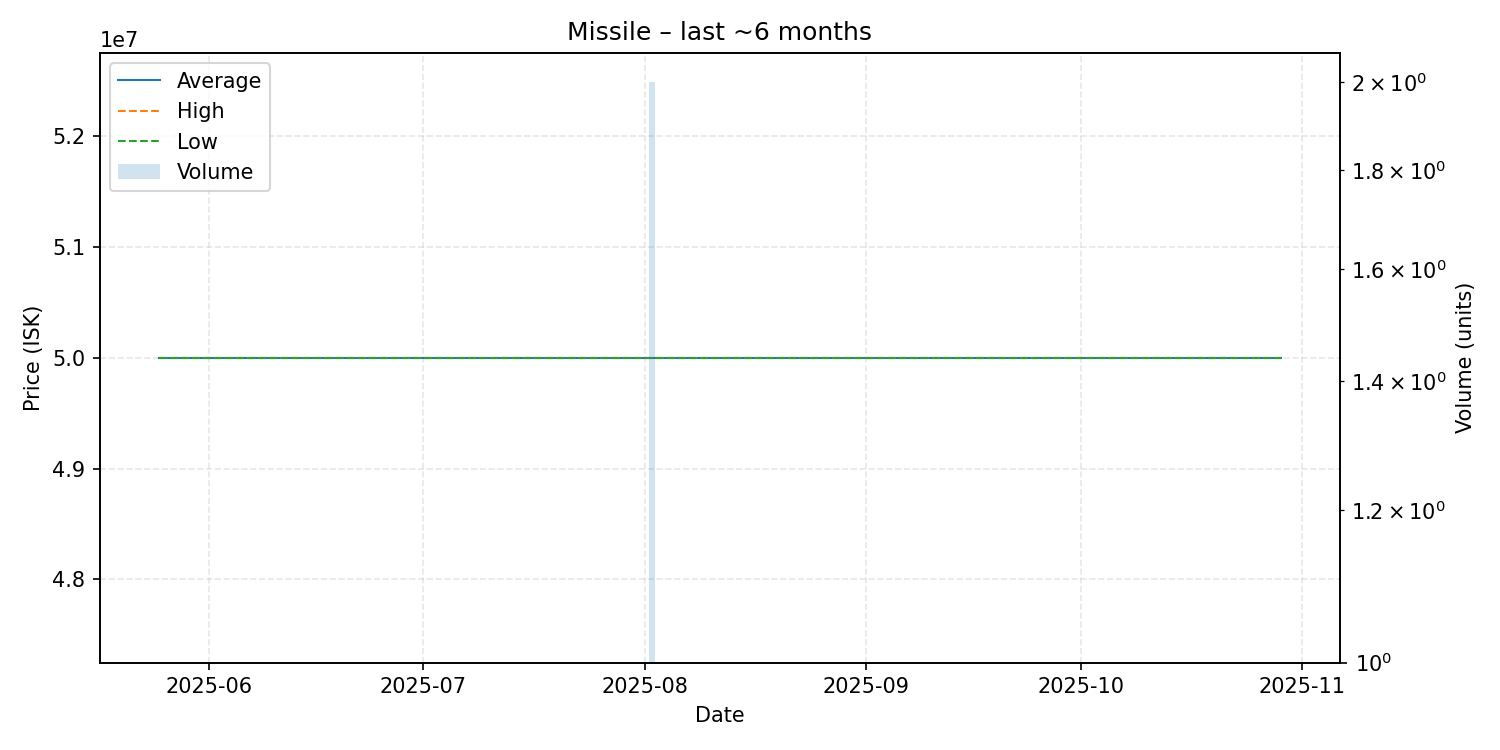

The file beside this chart, header and first rows:
date, average, highest, lowest, order_count, volume
2025-05-25, 50000000, 50000000, 50000000, 1, 1
2025-06-02, 50000000, 50000000, 50000000, 1, 1
2025-06-07, 50000000, 50000000, 50000000, 1, 1
2025-06-09, 50000000, 50000000, 50000000, 1, 1
2025-07-03, 50000000, 50000000, 50000000, 1, 1
2025-07-07, 50000000, 50000000, 50000000, 1, 1
2025-07-13, 50000000, 50000000, 50000000, 1, 1
2025-07-28, 50000000, 50000000, 50000000, 1, 1
2025-07-31, 50000000, 50000000, 50000000, 1, 1
2025-08-02, 50000000, 50000000, 50000000, 2, 2
2025-08-06, 50000000, 50000000, 50000000, 1, 1
2025-08-08, 50000000, 50000000, 50000000, 1, 1
2025-08-09, 50000000, 50000000, 50000000, 1, 1
2025-08-20, 50000000, 50000000, 50000000, 1, 1
2025-08-22, 50000000, 50000000, 50000000, 1, 1
2025-08-25, 50000000, 50000000, 50000000, 1, 1
2025-08-29, 50000000, 50000000, 50000000, 1, 1
2025-09-10, 50000000, 50000000, 50000000, 1, 1
2025-10-09, 50000000, 50000000, 50000000, 1, 1
2025-10-29, 50000000, 50000000, 50000000, 1, 1
